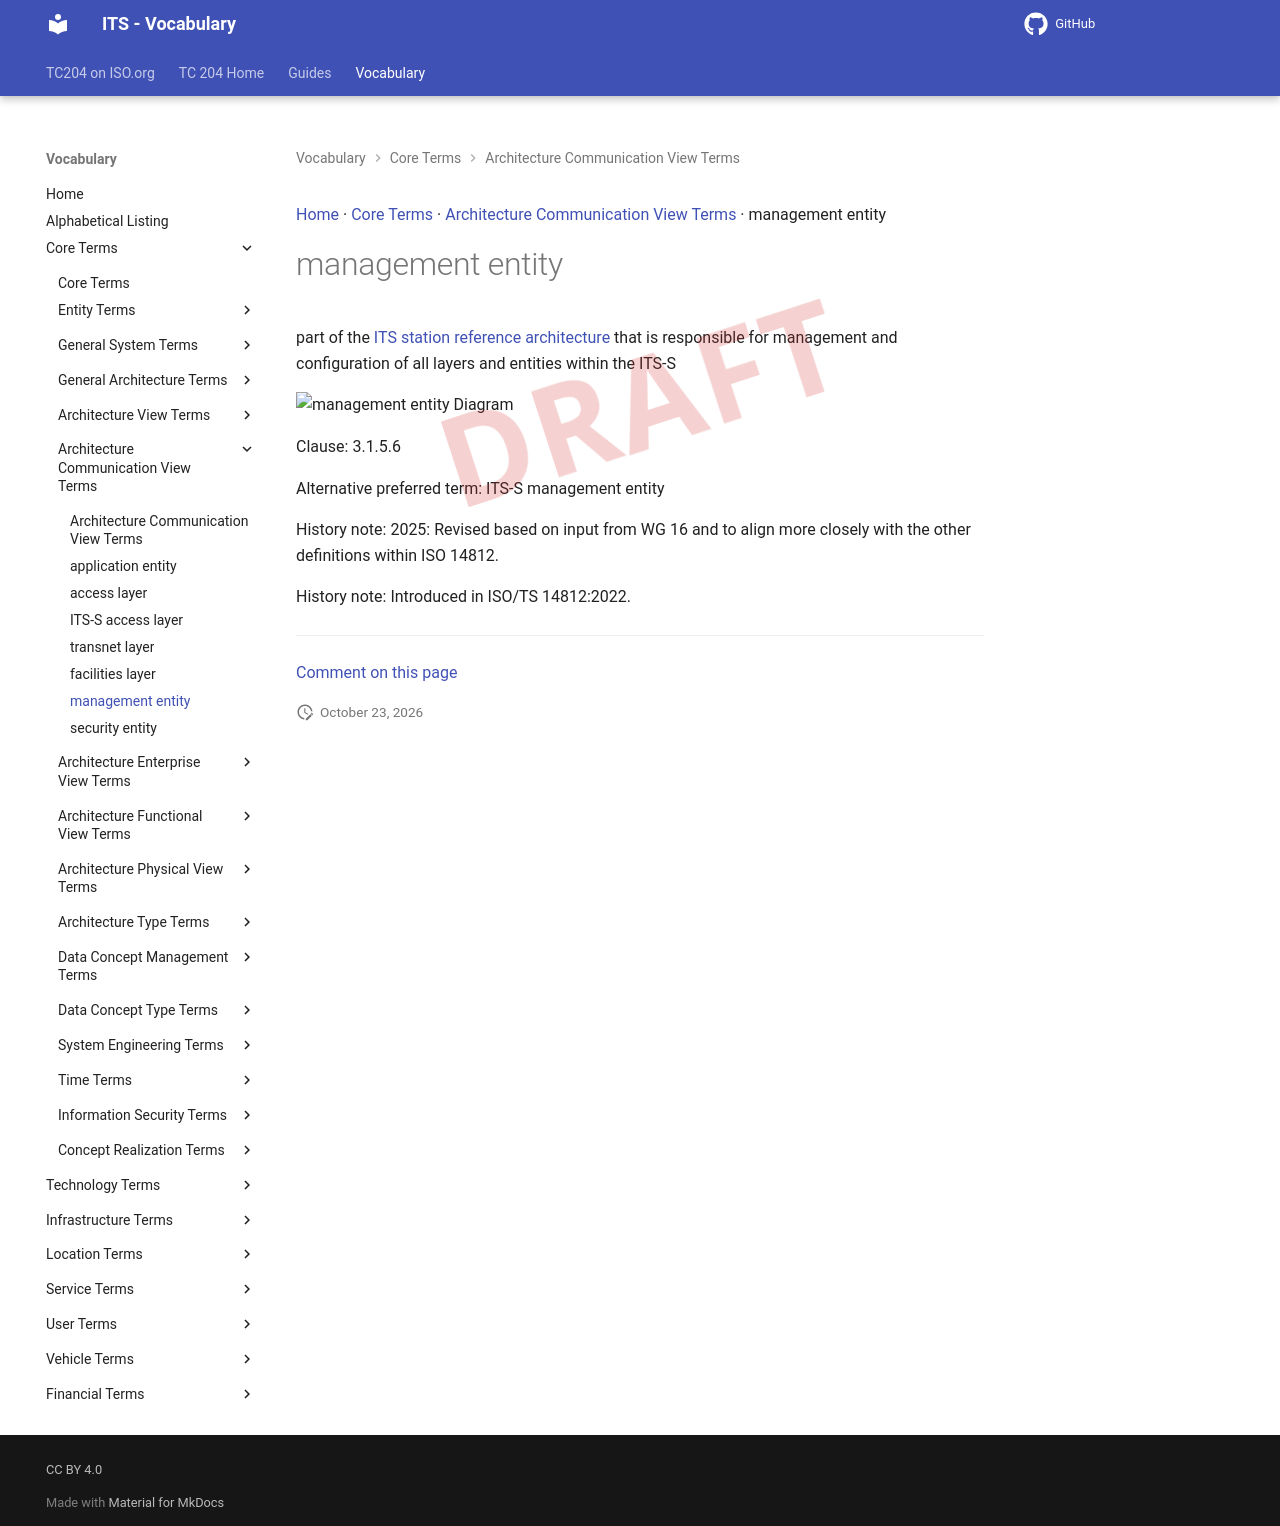

repository: ISO-TC204/iso14812 · page: v1.1.2-alpha.5/terms/management entity/index.html · generator: mkdocs

[Home](../index.md) · [Core Terms](groups/Core Terms.md) · [Architecture Communication View Terms](patterns/Architecture Communication View Terms.md) · management entity

# management entity

<div class="draft4-watermark" aria-hidden="true"></div>

part of the [ITS station reference architecture](ITS-S reference architecture.md) that is responsible for management and configuration of all layers and entities within the ITS-S

<object type="image/svg+xml" data="../../diagrams/management entity.dot.svg">
    <img alt="management entity Diagram" src="../../diagrams/management entity.dot.png" /> <!-- Fallback for non-SVG browsers -->
</object>

Clause: 3.1.5.6

Alternative preferred term: ITS-S management entity

History note: 2025: Revised based on input from WG 16 and to align more closely with the other definitions within ISO 14812.

History note: Introduced in ISO/TS 14812:2022.


---

[Comment on this page](https://github.com/ISO-TC204/iso14812/issues/new?template=page-feedback.yml&title=%5BPage+feedback%5D+management+entity&page-title=management+entity&page-path=terms%2Fmanagement+entity.md)
